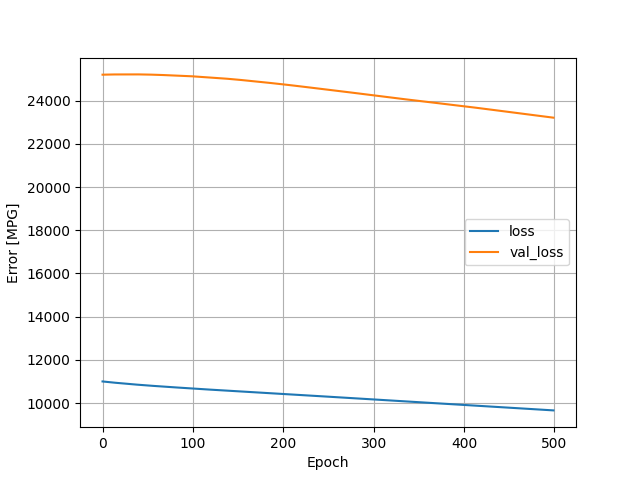

Data behind this chart, as committed beside it:
, loss, val_loss, epoch
0, 11002, 25204, 0
1, 10998, 25205, 1
2, 10993, 25206, 2
3, 10988, 25207, 3
4, 10984, 25208, 4
5, 10979, 25209, 5
6, 10975, 25210, 6
7, 10970, 25212, 7
8, 10966, 25212, 8
9, 10962, 25213, 9
10, 10958, 25213, 10
11, 10954, 25214, 11
12, 10950, 25214, 12
13, 10946, 25214, 13
14, 10942, 25215, 14
15, 10938, 25215, 15
16, 10935, 25215, 16
17, 10931, 25216, 17
18, 10927, 25216, 18
19, 10923, 25216, 19
20, 10919, 25216, 20
21, 10916, 25217, 21
22, 10912, 25217, 22
23, 10908, 25217, 23
24, 10905, 25217, 24
25, 10901, 25217, 25
26, 10897, 25217, 26
27, 10894, 25217, 27
28, 10890, 25217, 28
29, 10887, 25217, 29
30, 10883, 25217, 30
31, 10880, 25217, 31
32, 10876, 25217, 32
33, 10872, 25217, 33
34, 10869, 25217, 34
35, 10865, 25217, 35
36, 10862, 25217, 36
37, 10858, 25217, 37
38, 10855, 25217, 38
39, 10851, 25217, 39
40, 10848, 25217, 40
41, 10844, 25216, 41
42, 10841, 25215, 42
43, 10838, 25215, 43
44, 10835, 25214, 44
45, 10832, 25213, 45
46, 10828, 25212, 46
47, 10825, 25212, 47
48, 10822, 25211, 48
49, 10819, 25210, 49
50, 10816, 25209, 50
51, 10813, 25208, 51
52, 10810, 25207, 52
53, 10807, 25206, 53
54, 10804, 25206, 54
55, 10800, 25205, 55
56, 10797, 25203, 56
57, 10794, 25202, 57
58, 10791, 25201, 58
59, 10788, 25200, 59
... 440 more rows
